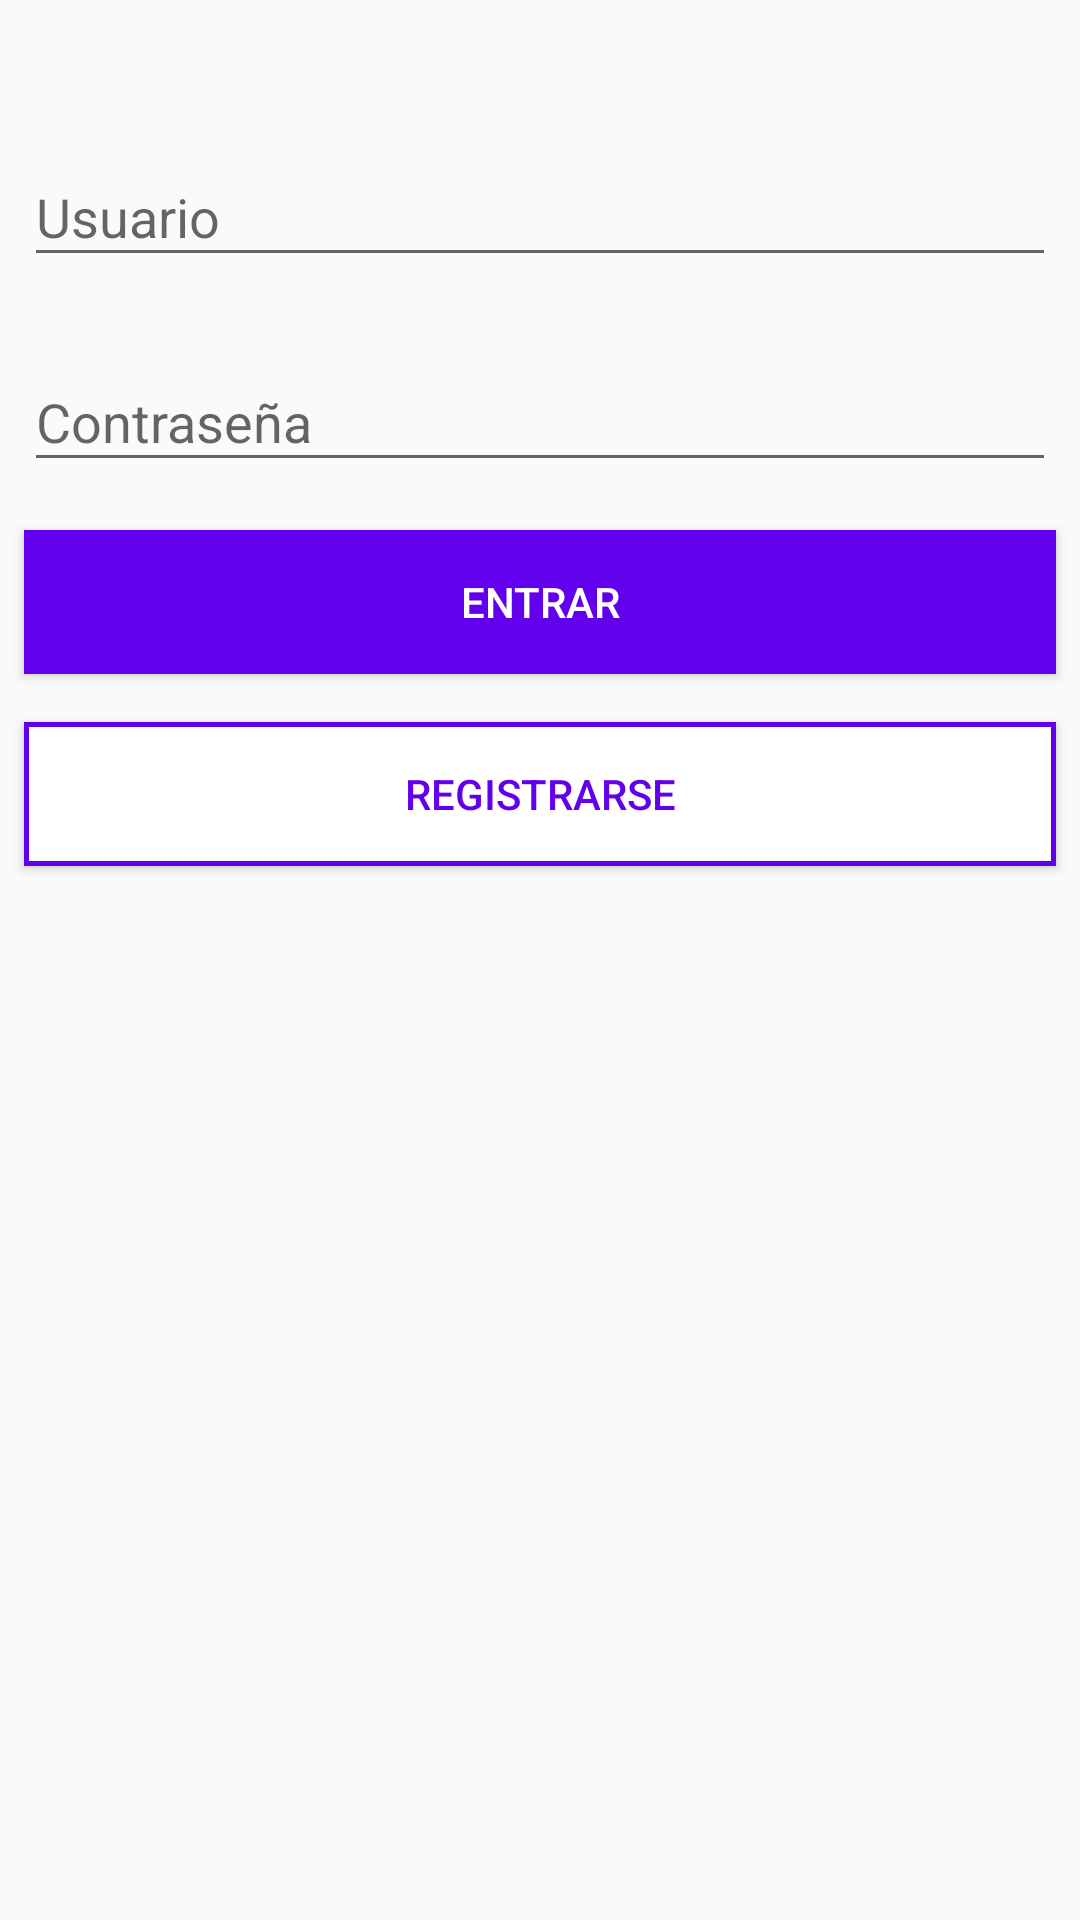

Android layout source for this screen:
<!-- AndroidManifest.xml: activity theme AppTheme -->
<!-- res/layout/activity_login.xml -->
<?xml version="1.0" encoding="utf-8"?>
<RelativeLayout
    xmlns:android="http://schemas.android.com/apk/res/android"
    xmlns:tools="http://schemas.android.com/tools"
    android:layout_width="match_parent"
    android:layout_height="match_parent"
    tools:context="net.example.nestorgenda.LoginActivity">

    <ImageView
        android:layout_width="wrap_content"
        android:layout_height="wrap_content"
        android:layout_centerHorizontal="true"
        android:layout_margin="16dp"
        android:id="@+id/loginLogo"
        android:contentDescription="@string/logo_string" />

    <android.support.design.widget.TextInputLayout
        android:layout_width="match_parent"
        android:layout_height="wrap_content"
        android:layout_margin="8dp"
        android:id="@+id/txtUser"
        android:hint="@string/usuario"
        android:layout_below="@id/loginLogo">
        <android.support.design.widget.TextInputEditText
            android:layout_width="match_parent"
            android:layout_height="match_parent"
            android:inputType="text" />
    </android.support.design.widget.TextInputLayout>

    <android.support.design.widget.TextInputLayout
        android:layout_width="match_parent"
        android:layout_height="wrap_content"
        android:layout_margin="8dp"
        android:id="@+id/txtPass"
        android:hint="@string/contrasena"
        android:layout_below="@id/txtUser">
        <android.support.design.widget.TextInputEditText
            android:layout_width="match_parent"
            android:layout_height="match_parent"
            android:inputType="textPassword" />
    </android.support.design.widget.TextInputLayout>

    <Button
        android:layout_width="match_parent"
        android:layout_height="wrap_content"
        android:id="@+id/btnLogin"
        android:layout_margin="8dp"
        android:text="@string/entrar"
        android:textAllCaps="true"
        android:textColor="@android:color/white"
        android:layout_below="@id/txtPass"
        android:background="@color/colorPrimary" />

    <Button
        android:layout_width="match_parent"
        android:layout_height="wrap_content"
        android:id="@+id/btnSignup"
        android:layout_margin="8dp"
        android:text="@string/registrarse"
        android:textAllCaps="true"
        android:textColor="@color/colorPrimary"
        android:layout_below="@id/btnLogin"
        android:background="@drawable/button_border" />

</RelativeLayout>
<!-- resources referenced by this layout -->
<resources>
  <!-- drawable button_border (drawable) -->
  <?xml version="1.0" encoding="utf-8"?>
  <shape xmlns:android="http://schemas.android.com/apk/res/android"
      android:shape="rectangle">
      <solid android:color="@android:color/white" />
      <stroke
          android:width="5px"
          android:color="@color/colorPrimary" />
  </shape>
  <string name="contrasena">Contraseña</string>
  <string name="entrar">Entrar</string>
  <string name="logo_string">logo</string>
  <string name="registrarse">Registrarse</string>
  <string name="usuario">Usuario</string>
  <style name="AppTheme" parent="Theme.AppCompat.Light.DarkActionBar">
          <item name="colorPrimary">@color/colorPrimary</item>
          <item name="colorPrimaryDark">@color/colorPrimaryDark</item>
          <item name="colorAccent">@color/colorAccent</item>
          <item name="android:statusBarColor">@android:color/black</item>
          <item name="windowActionBar">true</item>
          <item name="windowNoTitle">false</item>
      </style>
  <!-- not gathered from this repository: default colours our renderer supplied (Android Studio template values) -->
  <color name="colorPrimary">#FF6200EE</color>
  <color name="colorPrimaryDark">#FF3700B3</color>
  <color name="colorAccent">#FF03DAC5</color>
</resources>
